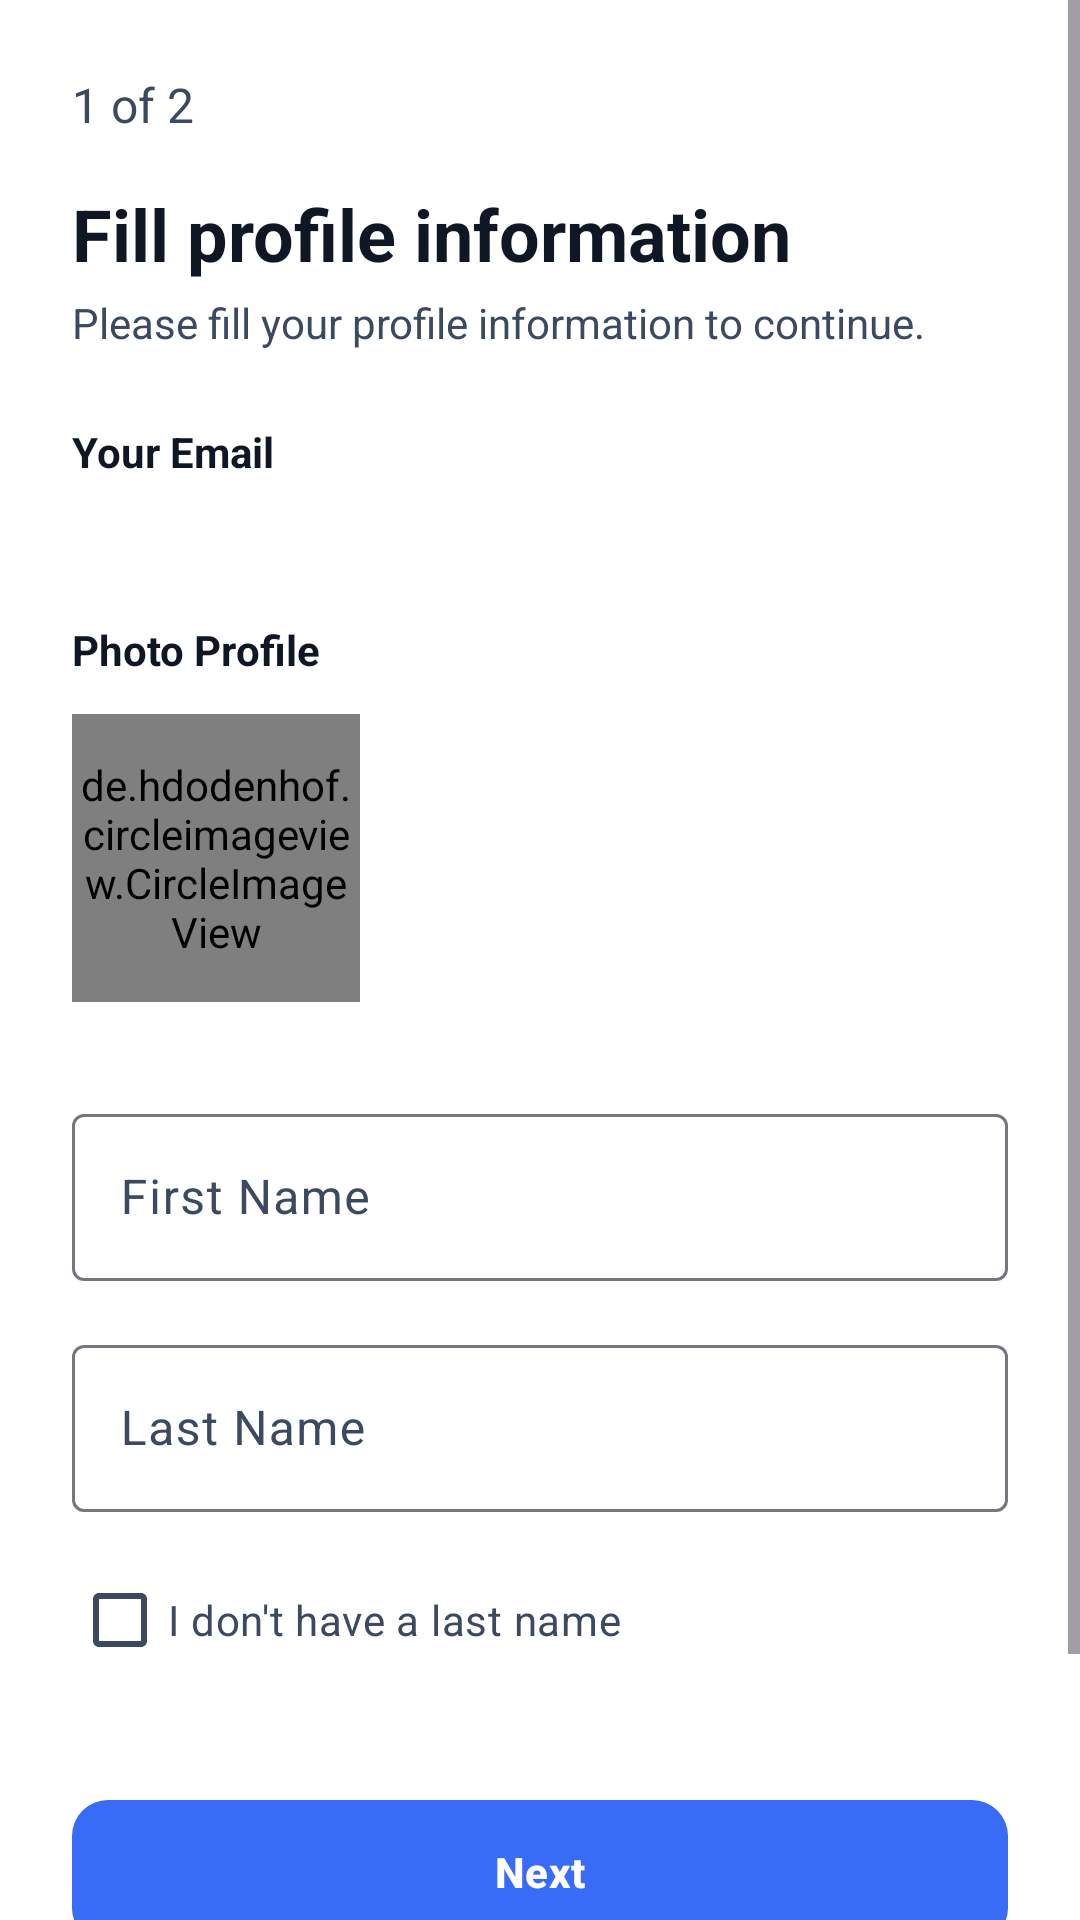

Write the Android layout XML for this screen, with the resource values it uses.
<!-- AndroidManifest.xml: application theme Theme.IeeeConnect -->
<!-- res/layout/activity_fill_profile_info.xml -->
<?xml version="1.0" encoding="utf-8"?>
<ScrollView xmlns:android="http://schemas.android.com/apk/res/android"
    xmlns:app="http://schemas.android.com/apk/res-auto"
    xmlns:tools="http://schemas.android.com/tools"
    android:layout_width="match_parent"
    android:layout_height="match_parent"
    android:background="@color/background"
    tools:context=".activities.FillProfileInfoActivity">

    <androidx.constraintlayout.widget.ConstraintLayout
        android:layout_width="match_parent"
        android:layout_height="wrap_content"
        android:padding="24dp">

        <TextView
            android:id="@+id/step_text"
            android:layout_width="wrap_content"
            android:layout_height="wrap_content"
            android:text="1 of 2"
            android:textColor="@color/onSurfaceVariant"
            android:textSize="16sp"
            app:layout_constraintTop_toTopOf="parent"
            app:layout_constraintStart_toStartOf="parent" />

        <TextView
            android:id="@+id/title"
            android:layout_width="0dp"
            android:layout_height="wrap_content"
            android:text="Fill profile information"
            android:textSize="24sp"
            android:textStyle="bold"
            android:textColor="@color/onSurface"
            android:layout_marginTop="16dp"
            app:layout_constraintTop_toBottomOf="@+id/step_text"
            app:layout_constraintStart_toStartOf="parent"
            app:layout_constraintEnd_toEndOf="parent" />

        <TextView
            android:id="@+id/subtitle"
            android:layout_width="0dp"
            android:layout_height="wrap_content"
            android:text="Please fill your profile information to continue."
            android:textColor="@color/onSurfaceVariant"
            android:layout_marginTop="4dp"
            app:layout_constraintTop_toBottomOf="@+id/title"
            app:layout_constraintStart_toStartOf="parent"
            app:layout_constraintEnd_toEndOf="parent" />

        <TextView
            android:id="@+id/email_label"
            android:layout_width="wrap_content"
            android:layout_height="wrap_content"
            android:text="Your Email"
            android:textColor="@color/onSurface"
            android:textStyle="bold"
            android:layout_marginTop="24dp"
            app:layout_constraintTop_toBottomOf="@+id/subtitle"
            app:layout_constraintStart_toStartOf="parent" />

        <TextView
            android:id="@+id/email_text"
            android:layout_width="wrap_content"
            android:layout_height="wrap_content"
            tools:text="user@example.com"
            android:textColor="@color/onSurfaceVariant"
            android:layout_marginTop="4dp"
            app:layout_constraintTop_toBottomOf="@+id/email_label"
            app:layout_constraintStart_toStartOf="parent" />

        <TextView
            android:id="@+id/photo_profile_label"
            android:layout_width="wrap_content"
            android:layout_height="wrap_content"
            android:text="Photo Profile"
            android:textColor="@color/onSurface"
            android:textStyle="bold"
            android:layout_marginTop="24dp"
            app:layout_constraintTop_toBottomOf="@+id/email_text"
            app:layout_constraintStart_toStartOf="parent" />

        <de.hdodenhof.circleimageview.CircleImageView
            android:id="@+id/profile_image"
            android:layout_width="96dp"
            android:layout_height="96dp"
            android:src="@drawable/ic_profile_placeholder"
            android:layout_marginTop="12dp"
            app:civ_border_width="2dp"
            app:civ_border_color="@color/surfaceVariant"
            app:layout_constraintTop_toBottomOf="@+id/photo_profile_label"
            app:layout_constraintStart_toStartOf="parent" />

        <com.google.android.material.textfield.TextInputLayout
            android:id="@+id/first_name_layout"
            style="@style/Widget.Material3.TextInputLayout.OutlinedBox"
            android:layout_width="0dp"
            android:layout_height="wrap_content"
            android:layout_marginTop="32dp"
            app:layout_constraintTop_toBottomOf="@+id/profile_image"
            app:layout_constraintStart_toStartOf="parent"
            app:layout_constraintEnd_toEndOf="parent">

            <com.google.android.material.textfield.TextInputEditText
                android:id="@+id/first_name_input"
                android:layout_width="match_parent"
                android:layout_height="wrap_content"
                android:hint="First Name"
                android:inputType="textCapWords" />
        </com.google.android.material.textfield.TextInputLayout>

        <com.google.android.material.textfield.TextInputLayout
            android:id="@+id/last_name_layout"
            style="@style/Widget.Material3.TextInputLayout.OutlinedBox"
            android:layout_width="0dp"
            android:layout_height="wrap_content"
            android:layout_marginTop="16dp"
            app:layout_constraintTop_toBottomOf="@+id/first_name_layout"
            app:layout_constraintStart_toStartOf="parent"
            app:layout_constraintEnd_toEndOf="parent">

            <com.google.android.material.textfield.TextInputEditText
                android:id="@+id/last_name_input"
                android:layout_width="match_parent"
                android:layout_height="wrap_content"
                android:hint="Last Name"
                android:inputType="textCapWords" />
        </com.google.android.material.textfield.TextInputLayout>

        <CheckBox
            android:id="@+id/no_last_name_checkbox"
            android:layout_width="wrap_content"
            android:layout_height="wrap_content"
            android:text="I don't have a last name"
            android:textColor="@color/onSurfaceVariant"
            android:layout_marginTop="12dp"
            app:layout_constraintTop_toBottomOf="@+id/last_name_layout"
            app:layout_constraintStart_toStartOf="parent" />

        <com.google.android.material.button.MaterialButton
            android:id="@+id/next_button"
            style="@style/Widget.Material3.Button"
            android:layout_width="0dp"
            android:layout_height="56dp"
            android:text="Next"
            android:textStyle="bold"
            android:textAllCaps="false"
            app:cornerRadius="12dp"
            android:layout_marginTop="32dp"
            app:layout_constraintTop_toBottomOf="@+id/no_last_name_checkbox"
            app:layout_constraintStart_toStartOf="parent"
            app:layout_constraintEnd_toEndOf="parent" />

        <TextView
            android:id="@+id/login_text"
            android:layout_width="wrap_content"
            android:layout_height="wrap_content"
            android:text="Already have an account? Login"
            android:textColor="@color/onSurfaceVariant"
            android:layout_marginTop="24dp"
            android:paddingBottom="24dp"
            app:layout_constraintTop_toBottomOf="@+id/next_button"
            app:layout_constraintStart_toStartOf="parent"
            app:layout_constraintEnd_toEndOf="parent" />

    </androidx.constraintlayout.widget.ConstraintLayout>
</ScrollView>
<!-- resources referenced by this layout -->
<resources>
  <color name="background">#FFFFFF</color>
  <color name="onSurface">#0F1724</color>
  <color name="onSurfaceVariant">#3B4A60</color>
  <color name="surfaceVariant">#E8EEFF</color>
  <!-- drawable ic_profile_placeholder (drawable) -->
  <?xml version="1.0" encoding="utf-8"?>
  <vector xmlns:android="http://schemas.android.com/apk/res/android"
      android:width="128dp"
      android:height="128dp"
      android:viewportWidth="24"
      android:viewportHeight="24">
      <path
          android:fillColor="#CCCCCC"
          android:pathData="M12,12a4,4 0,1 0,0 -8a4,4 0,0 0,0 8zM12,14c-4.418,0 -8,2.239 -8,5v1h16v-1c0,-2.761 -3.582,-5 -8,-5z" />
  </vector>
  <style name="Theme.IeeeConnect" parent="Base.Theme.IeeeConnect">
          <item name="android:windowLightStatusBar">true</item>
          <item name="android:statusBarColor">@color/background</item>
      </style>
  <style name="Base.Theme.IeeeConnect" parent="Theme.Material3.DayNight.NoActionBar">
          <item name="colorPrimary">@color/primary</item>
          <item name="colorOnPrimary">@color/onPrimary</item>
          <item name="colorPrimaryContainer">@color/primaryContainer</item>
          <item name="colorOnPrimaryContainer">@color/onPrimaryContainer</item>
          <item name="colorSecondary">@color/secondary</item>
          <item name="colorOnSecondary">@color/onSecondary</item>
          <item name="android:colorBackground">@color/background</item>
          <item name="colorSurface">@color/surface</item>
          <item name="colorOnSurface">@color/onSurface</item>
          <item name="colorSurfaceVariant">@color/surfaceVariant</item>
          <item name="colorOnSurfaceVariant">@color/onSurfaceVariant</item>
          
          <item name="android:textColor">@color/onSurface</item>
      </style>
  <color name="primary">#FF386BF6</color>
  <color name="onPrimary">#FFFFFF</color>
  <color name="primaryContainer">#D6E3FF</color>
  <color name="onPrimaryContainer">#001B3E</color>
  <color name="secondary">#3AAFED</color>
  <color name="onSecondary">#FFFFFF</color>
  <color name="surface">#FFFFFF</color>
</resources>
